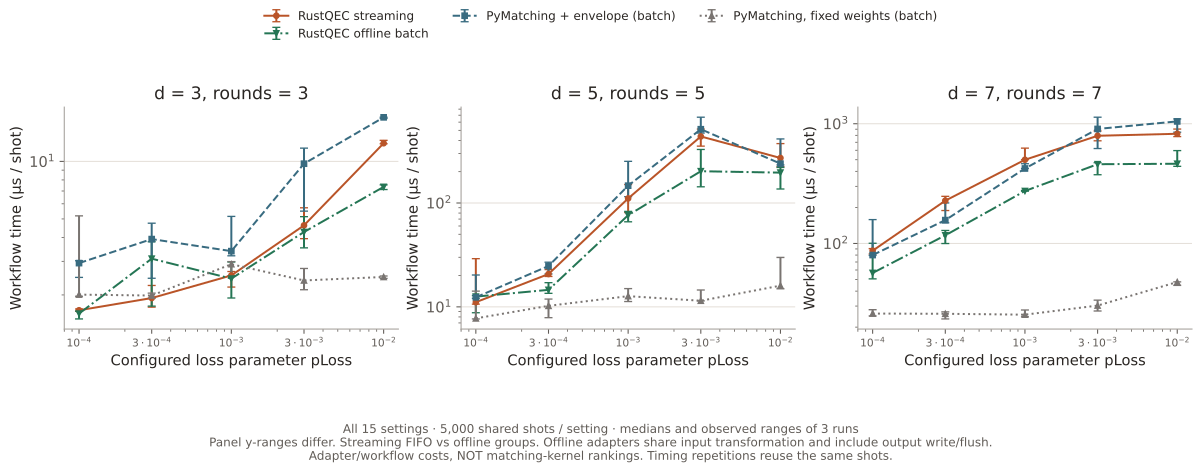

Data behind this chart, as committed beside it:
distance, rounds, loss_probability, decoder, repetition, microseconds_per_shot, input_loss_patterns, graph_builds, cache_hits, policy
3, 3, 0.0001, envelope-matching, 0, 1.663, 32, 32, 4968, FIFO/work-budget streaming
3, 3, 0.0001, envelope-matching, 1, 1.643, 32, 32, 4968, FIFO/work-budget streaming
3, 3, 0.0001, envelope-matching, 2, 1.689, 32, 32, 4968, FIFO/work-budget streaming
3, 3, 0.0001, pymatching-fixed, 0, 2.008, 32, 1, , offline batch groups
3, 3, 0.0001, pymatching-fixed, 1, 1.968, 32, 1, , offline batch groups
3, 3, 0.0001, pymatching-fixed, 2, 5.188, 32, 1, , offline batch groups
3, 3, 0.0001, pymatching-envelope, 0, 2.935, 32, 32, , offline batch groups
3, 3, 0.0001, pymatching-envelope, 1, 3.02, 32, 32, , offline batch groups
3, 3, 0.0001, pymatching-envelope, 2, 2.471, 32, 32, , offline batch groups
3, 3, 0.0001, envelope-matching-offline, 0, 1.597, 32, 32, , offline batch groups
3, 3, 0.0001, envelope-matching-offline, 1, 1.645, 32, 32, , offline batch groups
3, 3, 0.0001, envelope-matching-offline, 2, 1.497, 32, 32, , offline batch groups
3, 3, 0.0003, envelope-matching, 0, 1.927, 40, 40, 4960, FIFO/work-budget streaming
3, 3, 0.0003, envelope-matching, 1, 2.241, 40, 40, 4960, FIFO/work-budget streaming
3, 3, 0.0003, envelope-matching, 2, 1.727, 40, 40, 4960, FIFO/work-budget streaming
3, 3, 0.0003, pymatching-fixed, 0, 1.986, 40, 1, , offline batch groups
3, 3, 0.0003, pymatching-fixed, 1, 1.919, 40, 1, , offline batch groups
3, 3, 0.0003, pymatching-fixed, 2, 2.044, 40, 1, , offline batch groups
3, 3, 0.0003, pymatching-envelope, 0, 2.445, 40, 40, , offline batch groups
3, 3, 0.0003, pymatching-envelope, 1, 4.749, 40, 40, , offline batch groups
3, 3, 0.0003, pymatching-envelope, 2, 3.921, 40, 40, , offline batch groups
3, 3, 0.0003, envelope-matching-offline, 0, 1.748, 40, 40, , offline batch groups
3, 3, 0.0003, envelope-matching-offline, 1, 3.798, 40, 40, , offline batch groups
3, 3, 0.0003, envelope-matching-offline, 2, 3.096, 40, 40, , offline batch groups
3, 3, 0.001, envelope-matching, 0, 2.651, 84, 84, 4916, FIFO/work-budget streaming
3, 3, 0.001, envelope-matching, 1, 2.531, 84, 84, 4916, FIFO/work-budget streaming
3, 3, 0.001, envelope-matching, 2, 2.198, 84, 84, 4916, FIFO/work-budget streaming
3, 3, 0.001, pymatching-fixed, 0, 2.897, 84, 1, , offline batch groups
3, 3, 0.001, pymatching-fixed, 1, 2.989, 84, 1, , offline batch groups
3, 3, 0.001, pymatching-fixed, 2, 2.524, 84, 1, , offline batch groups
3, 3, 0.001, pymatching-envelope, 0, 5.153, 84, 84, , offline batch groups
3, 3, 0.001, pymatching-envelope, 1, 3.392, 84, 84, , offline batch groups
3, 3, 0.001, pymatching-envelope, 2, 3.206, 84, 84, , offline batch groups
3, 3, 0.001, envelope-matching-offline, 0, 2.975, 84, 84, , offline batch groups
3, 3, 0.001, envelope-matching-offline, 1, 2.435, 84, 84, , offline batch groups
3, 3, 0.001, envelope-matching-offline, 2, 1.927, 84, 84, , offline batch groups
3, 3, 0.003, envelope-matching, 0, 3.942, 349, 349, 4651, FIFO/work-budget streaming
3, 3, 0.003, envelope-matching, 1, 5.716, 349, 349, 4651, FIFO/work-budget streaming
3, 3, 0.003, envelope-matching, 2, 4.628, 349, 349, 4651, FIFO/work-budget streaming
3, 3, 0.003, pymatching-fixed, 0, 2.129, 349, 1, , offline batch groups
3, 3, 0.003, pymatching-fixed, 1, 2.752, 349, 1, , offline batch groups
3, 3, 0.003, pymatching-fixed, 2, 2.382, 349, 1, , offline batch groups
3, 3, 0.003, pymatching-envelope, 0, 5.493, 349, 349, , offline batch groups
3, 3, 0.003, pymatching-envelope, 1, 9.728, 349, 349, , offline batch groups
3, 3, 0.003, pymatching-envelope, 2, 11.73, 349, 349, , offline batch groups
3, 3, 0.003, envelope-matching-offline, 0, 3.528, 349, 349, , offline batch groups
3, 3, 0.003, envelope-matching-offline, 1, 5.139, 349, 349, , offline batch groups
3, 3, 0.003, envelope-matching-offline, 2, 4.271, 349, 349, , offline batch groups
3, 3, 0.01, envelope-matching, 0, 12.45, 1493, 1627, 3373, FIFO/work-budget streaming
3, 3, 0.01, envelope-matching, 1, 12.89, 1493, 1627, 3373, FIFO/work-budget streaming
3, 3, 0.01, envelope-matching, 2, 12.37, 1493, 1627, 3373, FIFO/work-budget streaming
3, 3, 0.01, pymatching-fixed, 0, 2.514, 1493, 1, , offline batch groups
3, 3, 0.01, pymatching-fixed, 1, 2.484, 1493, 1, , offline batch groups
3, 3, 0.01, pymatching-fixed, 2, 2.442, 1493, 1, , offline batch groups
3, 3, 0.01, pymatching-envelope, 0, 17.04, 1493, 1493, , offline batch groups
3, 3, 0.01, pymatching-envelope, 1, 17.01, 1493, 1493, , offline batch groups
3, 3, 0.01, pymatching-envelope, 2, 16.79, 1493, 1493, , offline batch groups
3, 3, 0.01, envelope-matching-offline, 0, 7.126, 1493, 1493, , offline batch groups
3, 3, 0.01, envelope-matching-offline, 1, 7.536, 1493, 1493, , offline batch groups
3, 3, 0.01, envelope-matching-offline, 2, 7.357, 1493, 1493, , offline batch groups
... 120 more rows
